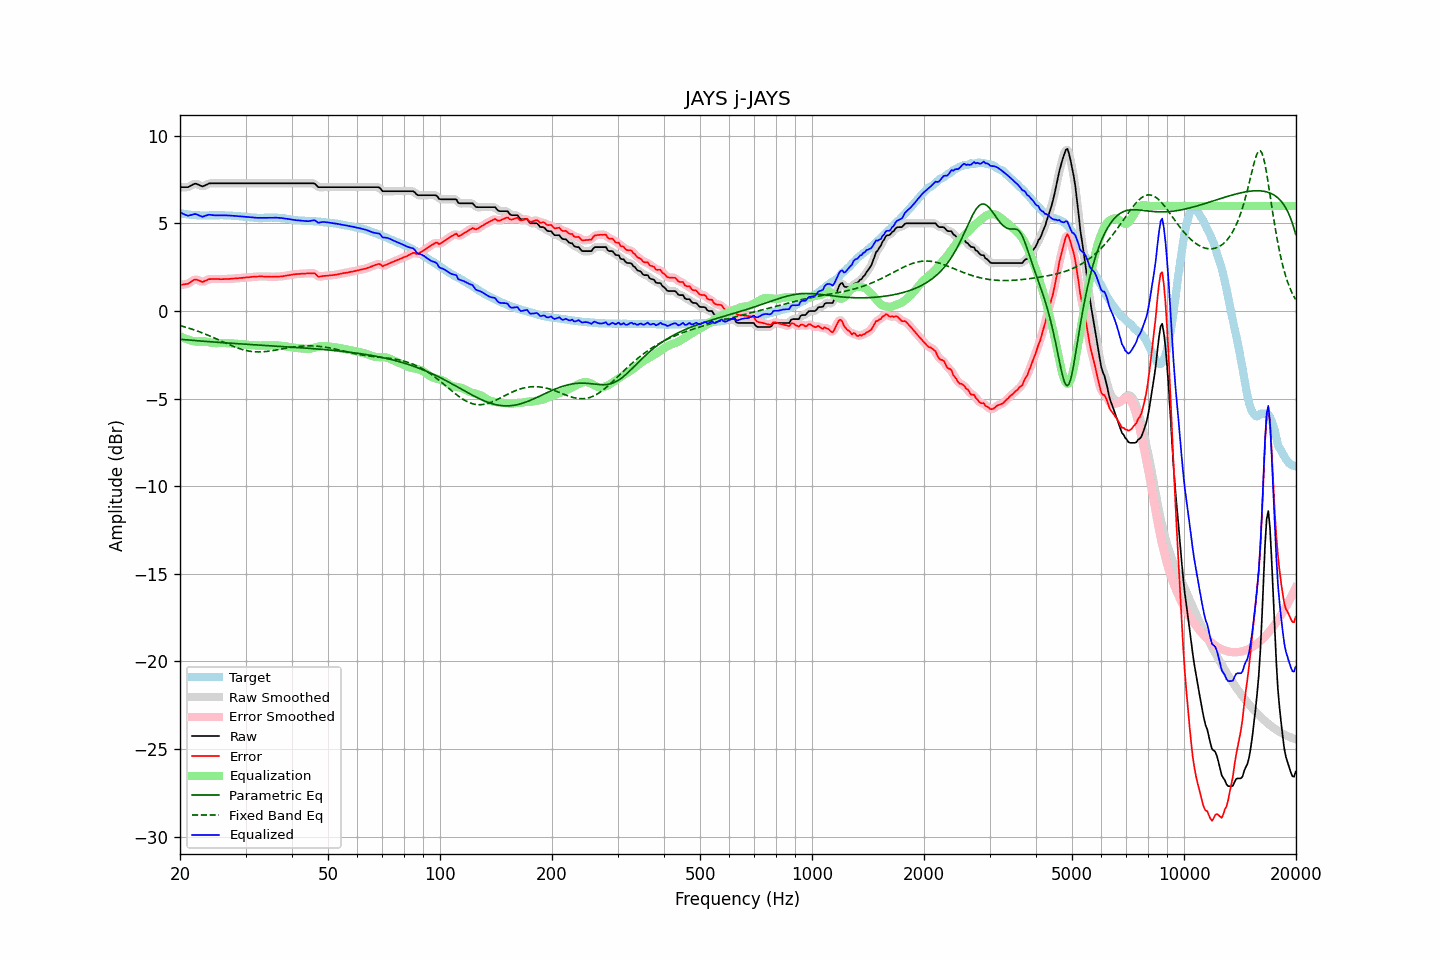

The data file committed next to this chart (first rows):
frequency, raw, error, smoothed, error_smoothed, equalization, parametric_eq, fixed_band_eq, equalized_raw, equalized_smoothed, target
20.00, 7.07, 1.49, 7.08, 1.49, -1.43, -1.61, -0.83, 5.64, 5.65, 5.58
20.20, 7.07, 1.51, 7.07, 1.50, -1.48, -1.62, -0.86, 5.59, 5.59, 5.56
20.40, 7.07, 1.52, 7.06, 1.51, -1.52, -1.63, -0.88, 5.55, 5.54, 5.55
20.61, 7.07, 1.53, 7.07, 1.53, -1.56, -1.63, -0.91, 5.51, 5.50, 5.54
20.81, 7.07, 1.55, 7.07, 1.54, -1.60, -1.64, -0.93, 5.47, 5.47, 5.52
21.02, 7.07, 1.56, 7.08, 1.57, -1.63, -1.65, -0.96, 5.44, 5.45, 5.51
21.23, 7.12, 1.62, 7.12, 1.62, -1.66, -1.66, -0.99, 5.46, 5.46, 5.50
21.44, 7.17, 1.68, 7.17, 1.68, -1.68, -1.67, -1.02, 5.49, 5.49, 5.49
21.66, 7.22, 1.74, 7.22, 1.74, -1.71, -1.67, -1.05, 5.51, 5.51, 5.48
21.87, 7.26, 1.79, 7.25, 1.78, -1.73, -1.68, -1.08, 5.53, 5.53, 5.47
22.09, 7.27, 1.80, 7.26, 1.79, -1.74, -1.69, -1.11, 5.53, 5.52, 5.47
22.31, 7.23, 1.77, 7.24, 1.77, -1.74, -1.70, -1.15, 5.49, 5.49, 5.46
22.54, 7.19, 1.73, 7.19, 1.73, -1.74, -1.70, -1.18, 5.45, 5.45, 5.46
22.76, 7.15, 1.70, 7.15, 1.69, -1.74, -1.71, -1.22, 5.41, 5.41, 5.45
22.99, 7.11, 1.65, 7.13, 1.68, -1.73, -1.72, -1.25, 5.38, 5.40, 5.46
23.22, 7.15, 1.70, 7.15, 1.69, -1.74, -1.73, -1.29, 5.41, 5.41, 5.45
23.45, 7.19, 1.74, 7.19, 1.73, -1.74, -1.73, -1.33, 5.45, 5.44, 5.45
23.69, 7.23, 1.77, 7.24, 1.78, -1.76, -1.74, -1.36, 5.47, 5.48, 5.46
23.92, 7.28, 1.82, 7.27, 1.81, -1.78, -1.75, -1.40, 5.50, 5.49, 5.46
24.16, 7.29, 1.82, 7.29, 1.82, -1.80, -1.75, -1.44, 5.49, 5.49, 5.47
24.40, 7.29, 1.82, 7.29, 1.83, -1.82, -1.76, -1.48, 5.47, 5.48, 5.47
24.65, 7.29, 1.83, 7.29, 1.83, -1.83, -1.77, -1.52, 5.46, 5.46, 5.46
24.89, 7.29, 1.83, 7.29, 1.83, -1.83, -1.77, -1.56, 5.46, 5.46, 5.46
25.14, 7.29, 1.83, 7.29, 1.83, -1.83, -1.78, -1.60, 5.46, 5.46, 5.46
25.39, 7.29, 1.83, 7.29, 1.82, -1.83, -1.79, -1.65, 5.46, 5.46, 5.46
25.65, 7.29, 1.82, 7.29, 1.82, -1.82, -1.79, -1.69, 5.47, 5.47, 5.47
25.91, 7.29, 1.82, 7.29, 1.82, -1.82, -1.80, -1.73, 5.47, 5.47, 5.47
26.16, 7.29, 1.82, 7.29, 1.82, -1.82, -1.81, -1.77, 5.47, 5.47, 5.47
26.43, 7.29, 1.83, 7.29, 1.83, -1.83, -1.81, -1.81, 5.46, 5.46, 5.46
26.69, 7.29, 1.83, 7.29, 1.83, -1.83, -1.82, -1.85, 5.46, 5.46, 5.46
26.96, 7.29, 1.83, 7.29, 1.83, -1.83, -1.83, -1.89, 5.46, 5.46, 5.46
27.23, 7.29, 1.83, 7.29, 1.84, -1.84, -1.83, -1.93, 5.45, 5.45, 5.46
27.50, 7.29, 1.85, 7.29, 1.84, -1.85, -1.84, -1.97, 5.44, 5.44, 5.44
27.77, 7.29, 1.86, 7.29, 1.85, -1.85, -1.85, -2.01, 5.44, 5.44, 5.43
28.05, 7.29, 1.86, 7.29, 1.86, -1.86, -1.85, -2.05, 5.43, 5.43, 5.43
28.33, 7.29, 1.87, 7.29, 1.87, -1.87, -1.86, -2.08, 5.42, 5.42, 5.42
28.62, 7.29, 1.87, 7.29, 1.87, -1.87, -1.86, -2.11, 5.42, 5.42, 5.42
28.90, 7.29, 1.88, 7.29, 1.88, -1.88, -1.87, -2.14, 5.41, 5.41, 5.41
29.19, 7.29, 1.89, 7.29, 1.89, -1.89, -1.88, -2.17, 5.40, 5.40, 5.40
29.48, 7.29, 1.89, 7.29, 1.90, -1.90, -1.88, -2.20, 5.39, 5.39, 5.40
29.78, 7.29, 1.91, 7.29, 1.91, -1.91, -1.89, -2.23, 5.38, 5.38, 5.38
30.08, 7.29, 1.92, 7.29, 1.91, -1.92, -1.89, -2.25, 5.37, 5.37, 5.37
30.38, 7.29, 1.92, 7.29, 1.92, -1.92, -1.90, -2.27, 5.37, 5.37, 5.37
30.68, 7.29, 1.93, 7.29, 1.93, -1.93, -1.91, -2.29, 5.36, 5.36, 5.36
30.99, 7.29, 1.94, 7.29, 1.94, -1.94, -1.91, -2.30, 5.35, 5.35, 5.35
31.30, 7.29, 1.95, 7.29, 1.95, -1.95, -1.92, -2.31, 5.34, 5.34, 5.34
31.61, 7.29, 1.96, 7.29, 1.96, -1.96, -1.92, -2.32, 5.33, 5.33, 5.33
31.93, 7.29, 1.96, 7.29, 1.96, -1.96, -1.93, -2.33, 5.33, 5.33, 5.33
32.24, 7.29, 1.97, 7.29, 1.97, -1.97, -1.94, -2.33, 5.32, 5.32, 5.32
32.57, 7.29, 1.97, 7.29, 1.97, -1.97, -1.94, -2.33, 5.32, 5.32, 5.32
32.89, 7.29, 1.98, 7.29, 1.98, -1.97, -1.95, -2.33, 5.32, 5.32, 5.31
33.22, 7.29, 1.98, 7.29, 1.97, -1.97, -1.95, -2.33, 5.32, 5.32, 5.31
33.55, 7.29, 1.97, 7.29, 1.97, -1.97, -1.96, -2.32, 5.32, 5.32, 5.32
33.89, 7.29, 1.96, 7.29, 1.97, -1.97, -1.96, -2.31, 5.32, 5.32, 5.33
34.23, 7.29, 1.97, 7.29, 1.96, -1.96, -1.97, -2.30, 5.33, 5.33, 5.32
34.57, 7.29, 1.96, 7.29, 1.96, -1.96, -1.98, -2.29, 5.33, 5.33, 5.33
34.92, 7.29, 1.96, 7.29, 1.96, -1.96, -1.98, -2.28, 5.33, 5.33, 5.33
35.27, 7.29, 1.95, 7.29, 1.96, -1.96, -1.99, -2.27, 5.33, 5.33, 5.34
35.62, 7.29, 1.96, 7.29, 1.96, -1.96, -1.99, -2.25, 5.33, 5.33, 5.33
35.97, 7.29, 1.96, 7.29, 1.96, -1.96, -2.00, -2.24, 5.33, 5.33, 5.33
... 635 more rows
